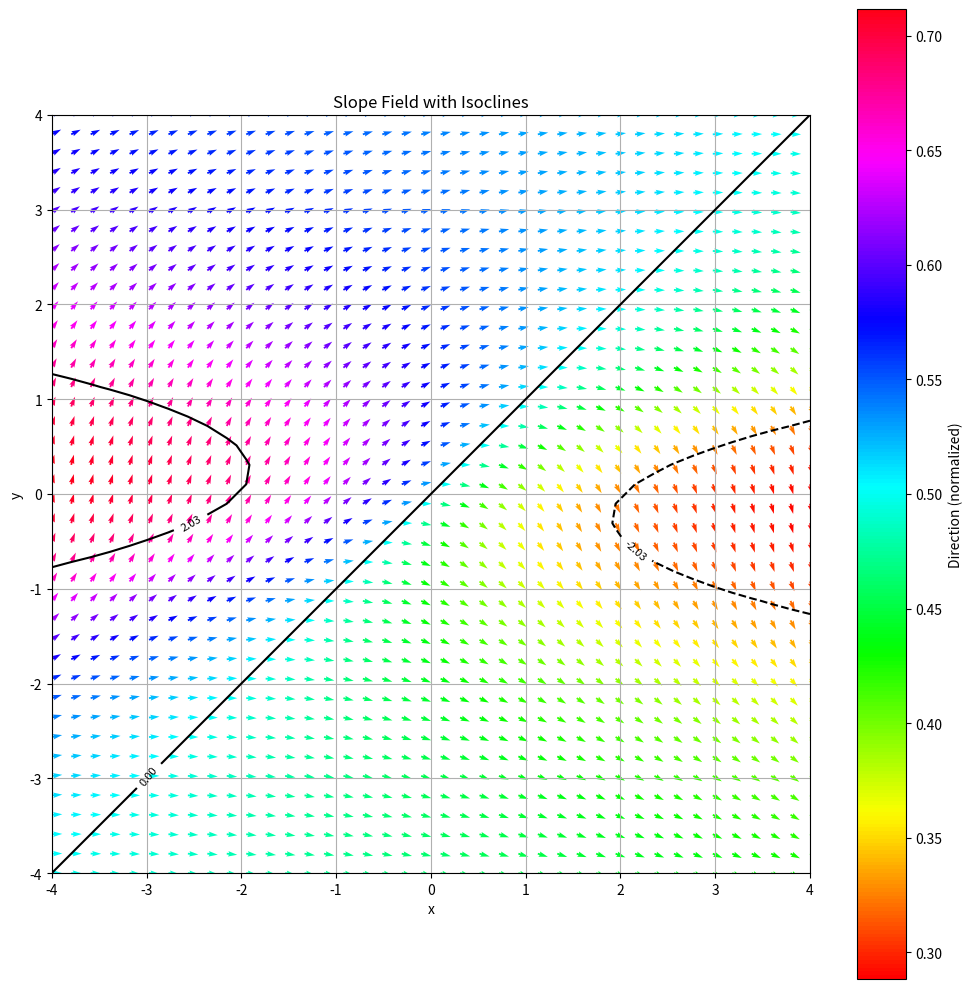

Here is the Python script that generated this plot:
import numpy as np
import matplotlib.pyplot as plt

# Define the differential equation
def slope_field(x, y):
    return (y-x)/(y**2+1)

# Set up the grid for x and y values
x_vals = np.linspace(-4, 4, 40)
y_vals = np.linspace(-4, 4, 40)

X, Y = np.meshgrid(x_vals, y_vals)

# Calculate the slopes at each point
U = 1
V = slope_field(X, Y)

# Normalize the direction for plotting
N = np.sqrt(U**2 + V**2)
U2, V2 = U / N, V / N

# Calculate the angle of each vector for coloring
angles = np.arctan2(V2, U2)

# Normalize angles to [0, 1]
angles_normalized = (angles + np.pi) / (2 * np.pi)

# Parameters for customization
num_isoclines = 5  # Number of non-main isoclines
hue_shift = 0.0    # Amount of hue shift (0 to 1)

# Apply hue shift
angles_shifted = (angles_normalized + hue_shift) % 1  # Shift hue

# Create the plot
fig, ax = plt.subplots(figsize=(10, 10))  # Set a large square figure

# Use a colormap
cmap = plt.get_cmap('hsv')

# Plot the direction field with color representing the slope (angle)
quiver = plt.quiver(X, Y, U2, V2, angles_shifted, angles="xy", scale=None, cmap=cmap)

# Add color bar for the angle coloring
plt.colorbar(quiver, label="Direction (normalized)")

# Add isoclines for horizontal (slope = 0) and vertical (slope -> infinity)
Z = V2 / U2  # Calculate the slope at each point

# Manually add levels for horizontal and vertical directions
levels = np.linspace(Z.min(), Z.max(), num_isoclines)

# Add level for horizontal direction (slope = 0) and sort levels
if 0 not in levels:
    levels = np.append(levels, 0) #нулевая изоклина если уже не добавлена
levels = np.sort(levels)

# Plot contour lines including the manually added levels
contours = plt.contour(X, Y, Z, levels=levels, colors='black')
plt.clabel(contours, inline=True, fontsize=8)

# Set equal aspect ratio
ax.set_aspect('equal', adjustable='box')

# Tight layout to make the plot as large as possible
plt.tight_layout()

plt.title("Slope Field with Isoclines")
plt.xlabel("x")
plt.ylabel("y")
plt.grid(True)
plt.show()
